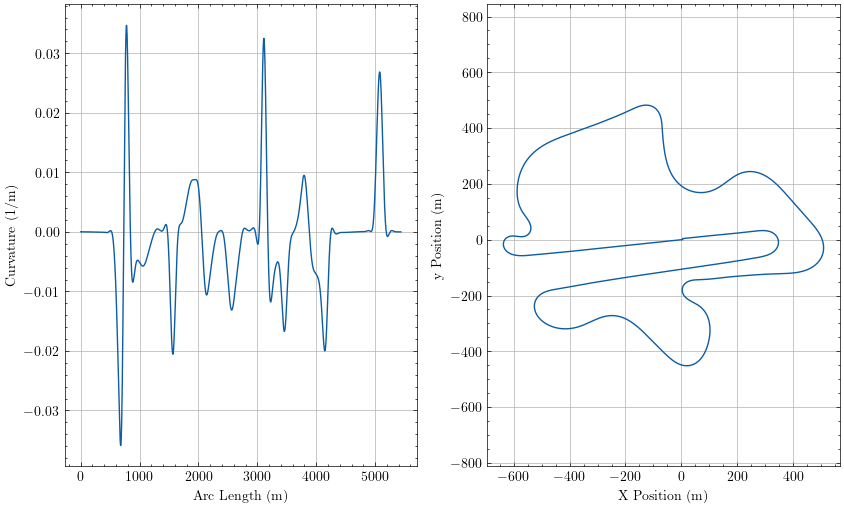

Source data for this figure (header and first rows):
sLap, u, Kt, aTheta, xi, yi
0.0, 4.608032273425418e-14, 1.2117009138139148e-05, -3.036, 4.911, 0.5225
0.6129, -1.5662758689224344e-13, 1.211700431233565e-05, -3.036, 4.302, 0.4578
2.719, -5.6109459197114386e-11, 1.2116977103583562e-05, -3.036, 2.207, 0.2355
4.825, -2.946333008222584e-10, 1.2116639790664873e-05, -3.036, 0.1129, 0.01304
5.438, -4.165500154084995e-10, 1.2116428228750293e-05, -3.036, -0.4965, -0.05169
6.051, -5.652026427880931e-10, 1.2116126461178725e-05, -3.036, -1.106, -0.1164
8.157, -1.3186343275206358e-09, 1.2114217009958153e-05, -3.036, -3.2, -0.3389
10.26, -2.4957336612076673e-09, 1.2110274576953408e-05, -3.036, -5.295, -0.5615
10.88, -2.926831387890254e-09, 1.2108617488192378e-05, -3.036, -5.904, -0.6263
11.49, -3.398921984776443e-09, 1.210668057951341e-05, -3.036, -6.514, -0.691
13.6, -5.350350521222053e-09, 1.2097558676832906e-05, -3.036, -8.608, -0.9137
15.7, -7.824151345507303e-09, 1.2083776703635387e-05, -3.036, -10.7, -1.136
16.31, -8.644490134286584e-09, 1.20787330812784e-05, -3.036, -11.31, -1.201
16.93, -9.509425017341632e-09, 1.2073173022267989e-05, -3.036, -11.92, -1.266
19.03, -1.282516845099369e-08, 1.2049744309709116e-05, -3.036, -14.02, -1.489
21.14, -1.6660243722970185e-08, 1.2018785293813134e-05, -3.036, -16.11, -1.712
21.75, -1.7871399831574854e-08, 1.200820503257797e-05, -3.036, -16.72, -1.776
22.36, -1.9123998669928555e-08, 1.1996871806009072e-05, -3.036, -17.33, -1.841
24.47, -2.3736095313591058e-08, 1.1951815936089689e-05, -3.036, -19.42, -2.064
26.58, -2.879690004455181e-08, 1.1896573836523134e-05, -3.036, -21.52, -2.287
27.19, -3.0348637607771004e-08, 1.1878449790189446e-05, -3.036, -22.13, -2.352
27.8, -3.193379615788828e-08, 1.1859367702141663e-05, -3.036, -22.74, -2.417
29.91, -3.762310976929555e-08, 1.1786178879348273e-05, -3.035, -24.83, -2.64
32.02, -4.36507346508728e-08, 1.1700651315402778e-05, -3.035, -26.92, -2.863
32.63, -4.546143404777005e-08, 1.167334339992025e-05, -3.035, -27.53, -2.928
33.24, -4.729549760984475e-08, 1.1644922360924589e-05, -3.035, -28.14, -2.993
35.35, -5.375872395253877e-08, 1.153854218328102e-05, -3.035, -30.24, -3.216
37.45, -6.043196387283577e-08, 1.1418328404226174e-05, -3.035, -32.33, -3.439
38.07, -6.240603648664575e-08, 1.1380684964289652e-05, -3.035, -32.94, -3.504
38.68, -6.439226756767271e-08, 1.134183176374698e-05, -3.035, -33.55, -3.569
40.79, -7.129400538423256e-08, 1.1198958886893051e-05, -3.035, -35.65, -3.793
42.89, -7.82760217789543e-08, 1.1041465463081832e-05, -3.035, -37.74, -4.016
43.5, -8.031577191208915e-08, 1.0992865231234288e-05, -3.035, -38.35, -4.081
44.12, -8.235724474545417e-08, 1.0943017892131944e-05, -3.035, -38.96, -4.146
46.22, -8.936857389885858e-08, 1.0762171924110486e-05, -3.035, -41.05, -4.369
48.33, -9.634068091745877e-08, 1.0566600437179237e-05, -3.035, -43.15, -4.593
48.94, -9.835600566095424e-08, 1.0506936085470355e-05, -3.035, -43.76, -4.658
49.56, -1.0036346487805198e-07, 1.04460420152945e-05, -3.035, -44.37, -4.723
51.66, -1.0718867692627329e-07, 1.0227450616246601e-05, -3.035, -46.46, -4.947
53.77, -1.1387295508997316e-07, 9.99463279594356e-06, -3.035, -48.55, -5.17
54.38, -1.1578645838405654e-07, 9.924254444930935e-06, -3.035, -49.16, -5.235
54.99, -1.1768457594611873e-07, 9.852710439814443e-06, -3.035, -49.77, -5.3
57.1, -1.2407782395708773e-07, 9.598079284943408e-06, -3.035, -51.87, -5.524
59.21, -1.302503489779461e-07, 9.330215507838451e-06, -3.035, -53.96, -5.748
59.82, -1.3200131787993444e-07, 9.249849754566002e-06, -3.035, -54.57, -5.813
60.43, -1.337309491253478e-07, 9.168419096677005e-06, -3.035, -55.18, -5.878
62.54, -1.3950461602540195e-07, 8.880634626924117e-06, -3.035, -57.27, -6.102
64.64, -1.4500109773325604e-07, 8.58098191646125e-06, -3.035, -59.37, -6.326
65.26, -1.4654593885053594e-07, 8.491639098098928e-06, -3.035, -59.98, -6.391
65.87, -1.480658132171647e-07, 8.401358148432304e-06, -3.035, -60.59, -6.456
67.98, -1.530923598823933e-07, 8.084163320829563e-06, -3.035, -62.68, -6.68
70.08, -1.578079145622862e-07, 7.756709391256886e-06, -3.035, -64.78, -6.904
70.69, -1.5912046093869106e-07, 7.659589040276962e-06, -3.035, -65.39, -6.969
71.31, -1.6040588476676473e-07, 7.5616729789788524e-06, -3.035, -65.99, -7.034
73.41, -1.6461482918947165e-07, 7.219346923077216e-06, -3.035, -68.09, -7.258
75.52, -1.684994862497159e-07, 6.868497748807569e-06, -3.035, -70.18, -7.482
76.13, -1.6956871850281433e-07, 6.764899608597444e-06, -3.035, -70.79, -7.547
76.75, -1.7061064499503975e-07, 6.660654418758307e-06, -3.035, -71.4, -7.612
78.85, -1.7398217334219376e-07, 6.2977183167529935e-06, -3.035, -73.5, -7.836
80.96, -1.770335414373052e-07, 5.92801846356e-06, -3.035, -75.59, -8.06
... 3,941 more rows
